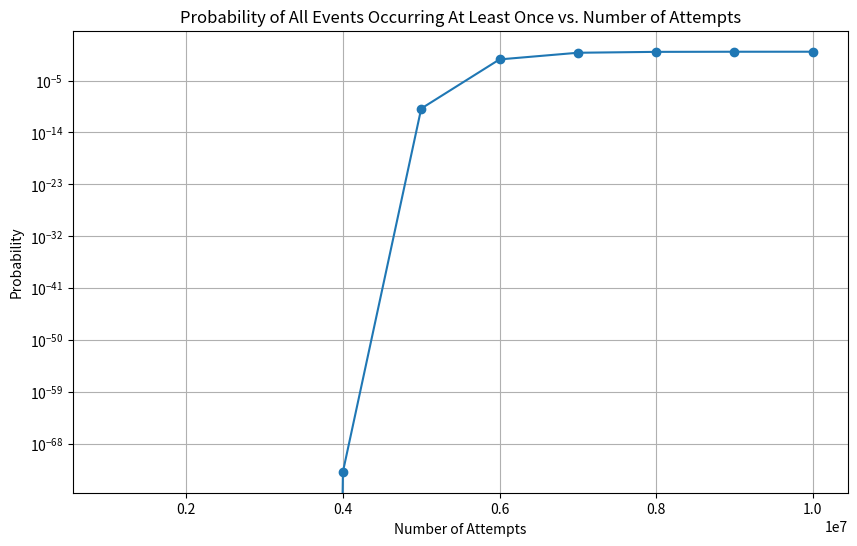

Source code (Python):
import math

# # Constants
# n = 500000  # number of distinct events
# m = 4000000  # number of attempts

# # Calculate probability that a specific event does not occur in m attempts
# p_not_occur = (1 - 1/n)**m

# # Probability that all events occur at least once
# probability_all_events = math.exp(-n * p_not_occur)

# print(probability_all_events)
import numpy as np
import matplotlib.pyplot as plt

# Number of events
n = 500000

# Range of attempts
m_values = np.arange(1000000, 10000001, 1000000)  # from 1,000,000 to 10,000,000 in steps of 1,000,000

# Calculate probabilities for each number of attempts
probabilities = [math.exp(-n * ((1 - 1/n)**m)) for m in m_values]

# Plotting
plt.figure(figsize=(10, 6))
plt.plot(m_values, probabilities, marker='o')
plt.title('Probability of All Events Occurring At Least Once vs. Number of Attempts')
plt.xlabel('Number of Attempts')
plt.ylabel('Probability')
plt.yscale('log')  # Log scale for better visualization
plt.grid(True)
plt.show()
print(m_values)
print(probabilities)